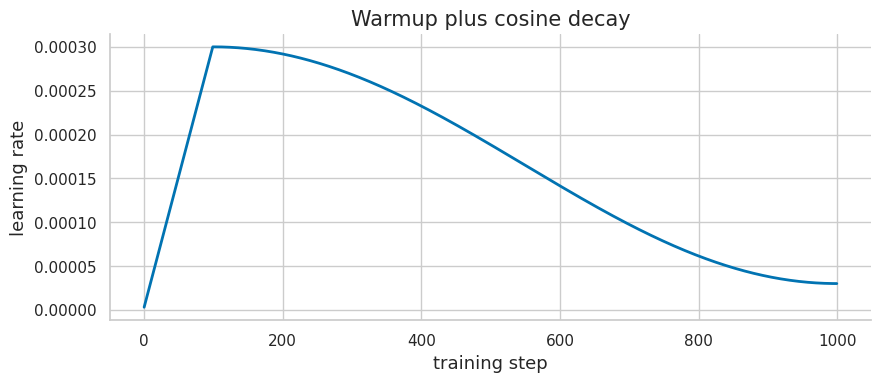
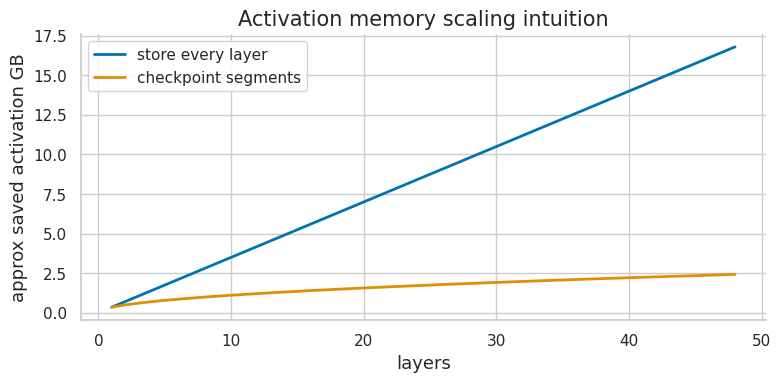
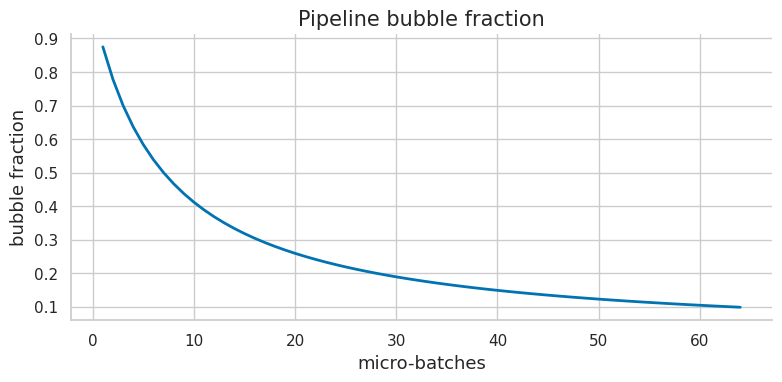
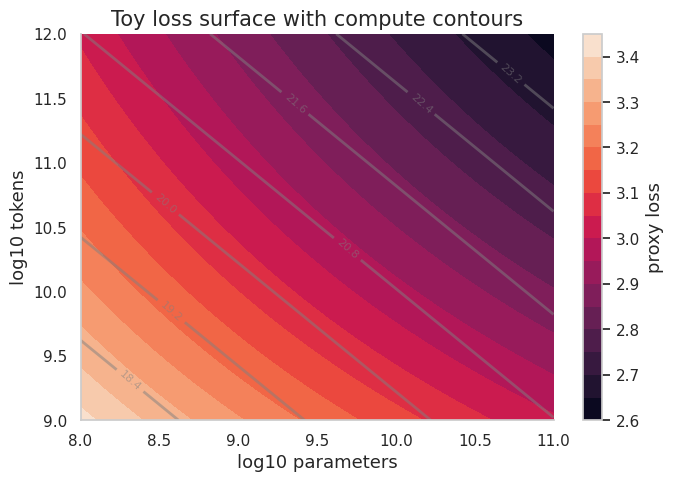
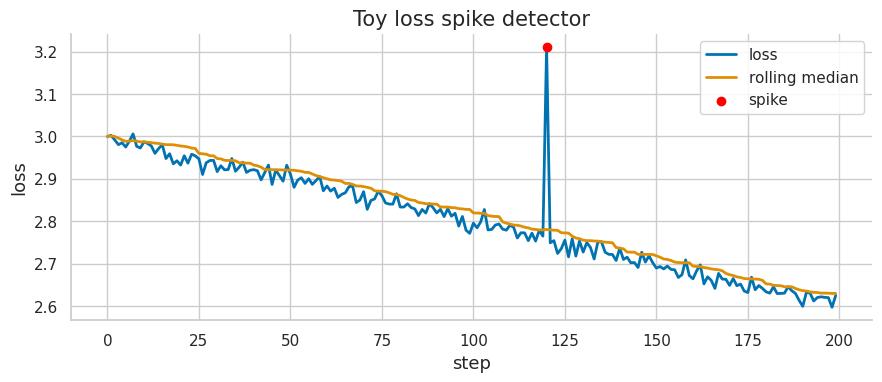

These figures' Python source, in order:
import numpy as np
import matplotlib.pyplot as plt
import matplotlib as mpl

try:
    import seaborn as sns
    sns.set_theme(style="whitegrid", palette="colorblind")
    HAS_SNS = True
except ImportError:
    plt.style.use("seaborn-v0_8-whitegrid")
    HAS_SNS = False

mpl.rcParams.update({
    "figure.figsize":    (10, 6),
    "figure.dpi":         120,
    "font.size":           13,
    "axes.titlesize":      15,
    "axes.labelsize":      13,
    "xtick.labelsize":     11,
    "ytick.labelsize":     11,
    "legend.fontsize":     11,
    "legend.framealpha":   0.85,
    "lines.linewidth":      2.0,
    "axes.spines.top":     False,
    "axes.spines.right":   False,
    "savefig.bbox":       "tight",
    "savefig.dpi":         150,
})
np.random.seed(42)
print("Plot setup complete.")

theta = 1.5
grad = 0.30
m = 0.0
v = 0.0
beta1, beta2 = 0.9, 0.999
lr, eps, weight_decay = 1e-3, 1e-8, 0.1
t = 1

m = beta1 * m + (1 - beta1) * grad
v = beta2 * v + (1 - beta2) * grad**2
m_hat = m / (1 - beta1**t)
v_hat = v / (1 - beta2**t)
theta_next = theta - lr * m_hat / (np.sqrt(v_hat) + eps) - lr * weight_decay * theta
print("m_hat:", m_hat)
print("v_hat:", v_hat)
print("theta_next:", theta_next)

g = np.array([3.0, 4.0, 12.0])
clip = 5.0
norm = np.linalg.norm(g)
scale = min(1.0, clip / norm)
g_clipped = g * scale
print("original norm:", norm)
print("scale:", scale)
print("clipped norm:", np.linalg.norm(g_clipped))

steps = np.arange(0, 1000)
warmup = 100
lr_max = 3e-4
lr_min = 3e-5

lr = np.empty_like(steps, dtype=float)
for i, step in enumerate(steps):
    if step < warmup:
        lr[i] = lr_max * (step + 1) / warmup
    else:
        s = (step - warmup) / (len(steps) - warmup - 1)
        lr[i] = lr_min + 0.5 * (lr_max - lr_min) * (1 + np.cos(np.pi * s))

fig, ax = plt.subplots(figsize=(9, 4))
ax.plot(steps, lr)
ax.set_title("Warmup plus cosine decay")
ax.set_xlabel("training step")
ax.set_ylabel("learning rate")
fig.tight_layout()
plt.show()
print("first, peak, last:", lr[0], lr.max(), lr[-1])

micro_batch = 2
sequence_length = 4096
data_parallel = 64
grad_accum = 8
tokens_per_step = micro_batch * sequence_length * data_parallel * grad_accum
print("effective sequences per optimizer step:", micro_batch * data_parallel * grad_accum)
print("tokens per optimizer step:", tokens_per_step)

P = 7e9
bytes_bf16 = 2
bytes_fp32 = 4
weights = P * bytes_bf16
grads = P * bytes_bf16
adam_moments = 2 * P * bytes_fp32
total = weights + grads + adam_moments
print("weights GB:", weights / 1e9)
print("grads GB:", grads / 1e9)
print("Adam moments GB:", adam_moments / 1e9)
print("training state GB before activations:", total / 1e9)

world = 8
weights = 14.0
grads = 14.0
optim = 56.0

stage0 = weights + grads + optim
stage1 = weights + grads + optim / world
stage2 = weights + grads / world + optim / world
stage3 = weights / world + grads / world + optim / world

for name, gb in [("replicated", stage0), ("stage1", stage1), ("stage2", stage2), ("stage3", stage3)]:
    print(f"{name:>10s}: {gb:.2f} GB per rank before activations")

layers = np.arange(1, 49)
activation_per_layer_gb = 0.35
saved_without = layers * activation_per_layer_gb
saved_with_segments = np.sqrt(layers) * activation_per_layer_gb

fig, ax = plt.subplots(figsize=(8, 4))
ax.plot(layers, saved_without, label="store every layer")
ax.plot(layers, saved_with_segments, label="checkpoint segments")
ax.set_title("Activation memory scaling intuition")
ax.set_xlabel("layers")
ax.set_ylabel("approx saved activation GB")
ax.legend()
fig.tight_layout()
plt.show()
print("48-layer rough memory no checkpoint:", saved_without[-1])
print("48-layer rough memory checkpointed:", saved_with_segments[-1])

stages = 8
micro_batches = np.arange(1, 65)
bubble = (stages - 1) / (micro_batches + stages - 1)

fig, ax = plt.subplots(figsize=(8, 4))
ax.plot(micro_batches, bubble)
ax.set_title("Pipeline bubble fraction")
ax.set_xlabel("micro-batches")
ax.set_ylabel("bubble fraction")
fig.tight_layout()
plt.show()
for m in [1, 4, 16, 64]:
    print(f"micro_batches={m:>2}: bubble={(stages-1)/(m+stages-1):.3f}")

payload_gb = np.array([0.5, 1.0, 2.0, 4.0])
bandwidth_gbps = 200.0
latency_ms = 0.05
time_ms = latency_ms + payload_gb / bandwidth_gbps * 1000
for payload, ms in zip(payload_gb, time_ms):
    print(f"payload={payload:.1f} GB -> approx {ms:.2f} ms")

params = 7e9
tokens = 300e9
train_flops = 6 * params * tokens
days = 14
seconds = days * 24 * 3600
useful_flops_per_sec = train_flops / seconds
hardware_peak = 512 * 312e12
mfu = useful_flops_per_sec / hardware_peak
print("training FLOPs:", f"{train_flops:.3e}")
print("useful FLOPs/sec:", f"{useful_flops_per_sec:.3e}")
print("MFU:", round(mfu, 3))

N = np.logspace(8, 11, 40)
D = np.logspace(9, 12, 40)
NN, DD = np.meshgrid(N, D)
compute = 6 * NN * DD
loss_proxy = 1.7 + 0.8 * (NN / 1e9) ** -0.08 + 0.6 * (DD / 1e10) ** -0.10

fig, ax = plt.subplots(figsize=(7, 5))
cs = ax.contour(np.log10(NN), np.log10(DD), np.log10(compute), levels=8, colors="gray", alpha=0.5)
im = ax.contourf(np.log10(NN), np.log10(DD), loss_proxy, levels=16)
fig.colorbar(im, ax=ax, label="proxy loss")
ax.clabel(cs, inline=True, fontsize=8)
ax.set_title("Toy loss surface with compute contours")
ax.set_xlabel("log10 parameters")
ax.set_ylabel("log10 tokens")
fig.tight_layout()
plt.show()
print("This is a teaching proxy, not an empirical scaling-law fit.")

lengths = np.array([128, 512, 900, 64, 256, 700, 1024, 300])
block = 1024
padded_tokens = len(lengths) * block
real_tokens = lengths.sum()
naive_util = real_tokens / padded_tokens
packed_blocks = int(np.ceil(real_tokens / block))
packed_util = real_tokens / (packed_blocks * block)
print("naive utilization:", round(naive_util, 3))
print("packed utilization:", round(packed_util, 3))

step_time = 2.0
checkpoint_time = 180.0
intervals = np.array([100, 500, 1000, 5000])
overhead_fraction = checkpoint_time / (intervals * step_time + checkpoint_time)
for interval, overhead in zip(intervals, overhead_fraction):
    print(f"checkpoint every {interval:>4} steps -> overhead {100*overhead:.2f}%")

rng = np.random.default_rng(7)
loss = 3.0 - 0.002 * np.arange(200) + rng.normal(0, 0.015, 200)
loss[120] += 0.45
window = 20
median = np.array([np.median(loss[max(0, i-window):i+1]) for i in range(len(loss))])
spikes = np.where(loss > median + 0.20)[0]
print("detected spike steps:", spikes.tolist())

fig, ax = plt.subplots(figsize=(9, 4))
ax.plot(loss, label="loss")
ax.plot(median, label="rolling median")
ax.scatter(spikes, loss[spikes], color="red", zorder=3, label="spike")
ax.set_title("Toy loss spike detector")
ax.set_xlabel("step")
ax.set_ylabel("loss")
ax.legend()
fig.tight_layout()
plt.show()

checks = [
    "small run learns and resumes exactly",
    "labels are shifted and masks are tested",
    "memory estimate includes optimizer states and activations",
    "global batch and token budget are explicit",
    "parallelism product equals world size",
    "validation loss and throughput are logged separately",
    "checkpoint includes model, optimizer, scheduler, RNG, and dataloader state",
]
for i, check in enumerate(checks, 1):
    print(f"{i}. {check}")
